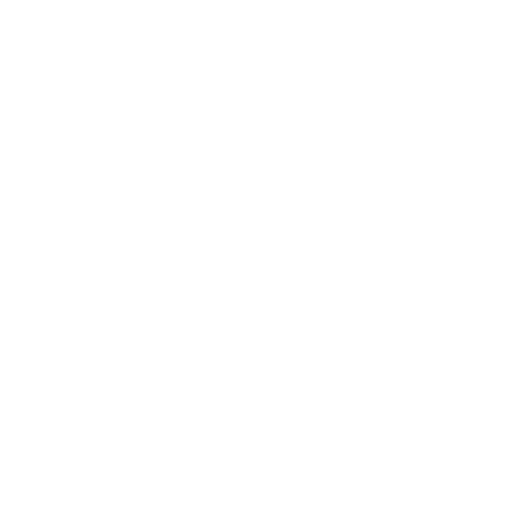
t = 0.00 s
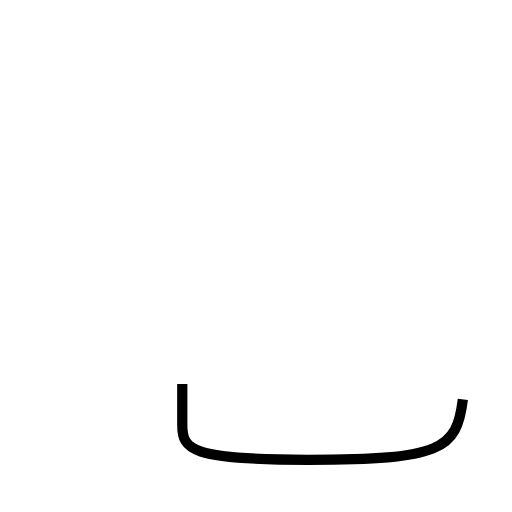
t = 1.09 s
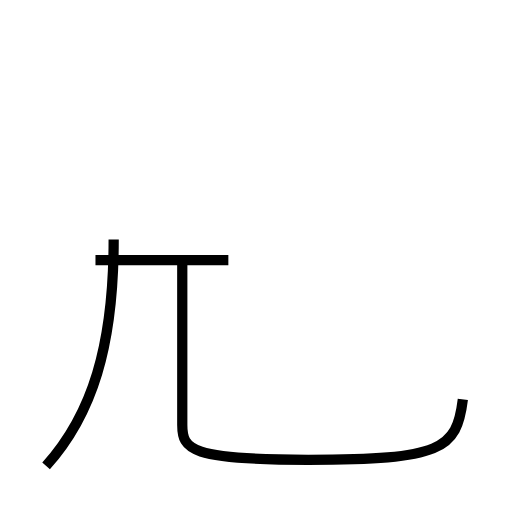
t = 2.55 s
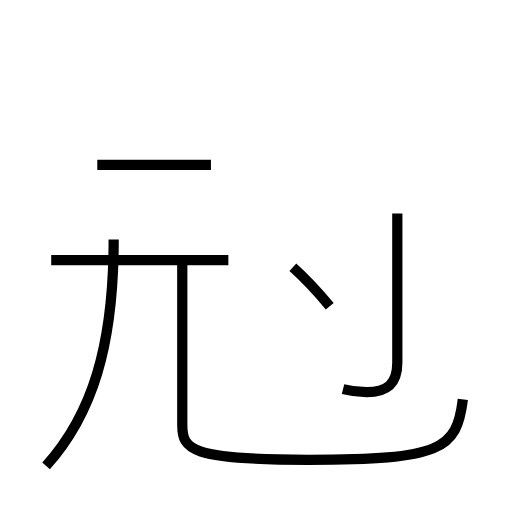
t = 3.82 s
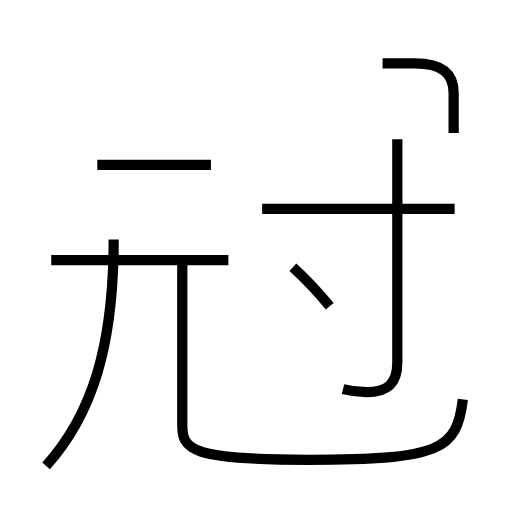
t = 4.98 s
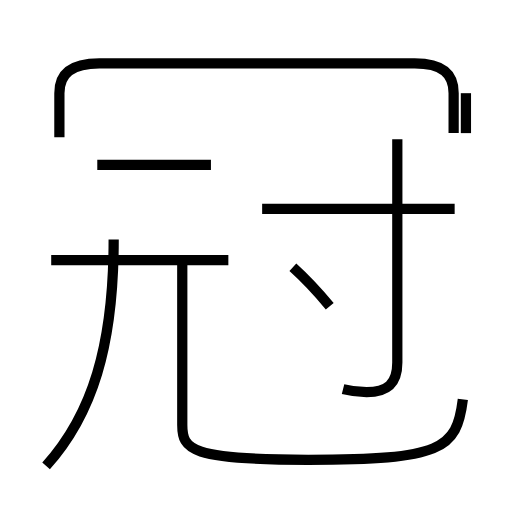
t = 6.22 s

The animated SVG that drew these frames (rendered in a browser with its animation timeline set to each time). Animation: 9 SMIL elements (animate=9); one cycle of 6.22 s.

<?xml version='1.0' encoding='utf-8'?>
<svg viewBox="0.0 -6.0 50.0 50.0" version="1.1" xmlns="http://www.w3.org/2000/svg"><rect x="-1000" y="-1000" width="2000" height="2000" stroke="white" fill="white" /><g style="fill:none;stroke:#000000;stroke-width:1"><path d="M 45.2 -5.0 C 44.6 -0.1 43.1 0.9 30.1 0.9 C 18.6 0.9 17.8 -0.1 17.8 -2.5 L 17.8 -18.6 " transform="translate(0.0 38.0)" stroke-dasharray="48.371917883924716" stroke-dashoffset="48.371917883924716"><animate attributeName="stroke-dashoffset" from="48.371917883924716" to="0" dur="1.4511575365177414s" begin="0s" fill="freeze" /></path><path d="M 4.5 1.5 C 9.0 -3.5 11.1 -10.2 11.1 -20.6 " transform="translate(0.0 38.0)" stroke-dasharray="23.618612823383398" stroke-dashoffset="23.618612823383398"><animate attributeName="stroke-dashoffset" from="23.618612823383398" to="0" dur="0.7085583847015019s" begin="1.4511575365177414s" fill="freeze" /></path><path d="M 22.3 -18.6 L 5.0 -18.6 " transform="translate(0.0 38.0)" stroke-dasharray="17.3" stroke-dashoffset="17.3"><animate attributeName="stroke-dashoffset" from="17.3" to="0" dur="0.519s" begin="2.1597159212192434s" fill="freeze" /></path><path d="M 32.2 -14.1 C 31.2 -15.3 29.6 -17.0 28.6 -17.9 " transform="translate(0.0 38.0)" stroke-dasharray="5.237805779016394" stroke-dashoffset="5.237805779016394"><animate attributeName="stroke-dashoffset" from="5.237805779016394" to="0" dur="0.15713417337049182s" begin="2.6787159212192435s" fill="freeze" /></path><path d="M 20.6 -27.9 L 9.5 -27.9 " transform="translate(0.0 38.0)" stroke-dasharray="11.100000000000001" stroke-dashoffset="11.100000000000001"><animate attributeName="stroke-dashoffset" from="11.100000000000001" to="0" dur="0.333s" begin="2.8358500945897354s" fill="freeze" /></path><path d="M 33.5 -6.0 C 34.3 -5.8 35.0 -5.7 35.8 -5.7 C 37.8 -5.7 38.8 -6.5 38.8 -8.6 L 38.8 -30.4 " transform="translate(0.0 38.0)" stroke-dasharray="28.955900463955032" stroke-dashoffset="28.955900463955032"><animate attributeName="stroke-dashoffset" from="28.955900463955032" to="0" dur="0.8686770139186509s" begin="3.1688500945897355s" fill="freeze" /></path><path d="M 44.4 -23.6 L 25.6 -23.6 " transform="translate(0.0 38.0)" stroke-dasharray="18.799999999999997" stroke-dashoffset="18.799999999999997"><animate attributeName="stroke-dashoffset" from="18.799999999999997" to="0" dur="0.564s" begin="4.037527108508386s" fill="freeze" /></path><path d="M 44.3 -31.0 L 44.3 -34.9 C 44.3 -36.8 43.2 -37.8 40.5 -37.8 L 9.7 -37.8 C 7.0 -37.8 5.8 -36.8 5.8 -34.9 L 5.8 -30.6 " transform="translate(0.0 38.0)" stroke-dasharray="50.03706244757487" stroke-dashoffset="50.03706244757487"><animate attributeName="stroke-dashoffset" from="50.03706244757487" to="0" dur="1.501111873427246s" begin="4.601527108508386s" fill="freeze" /></path><path d="M 45.5 -34.9 L 45.5 -31.0" transform="translate(0.0 38.0)" stroke-dasharray="3.8999999999999986" stroke-dashoffset="3.8999999999999986"><animate attributeName="stroke-dashoffset" from="3.8999999999999986" to="0" dur="0.11699999999999995s" begin="6.102638981935632s" fill="freeze" /></path></g></svg>
